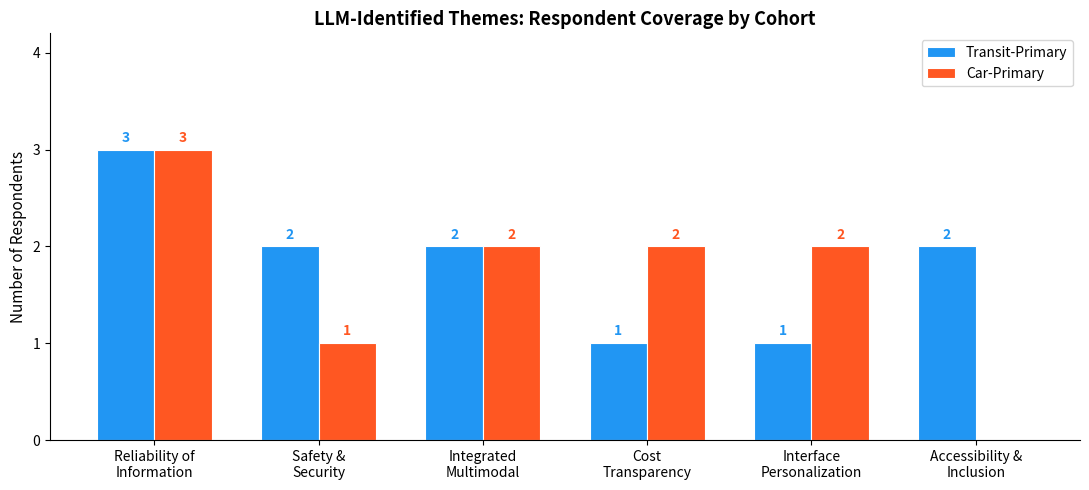
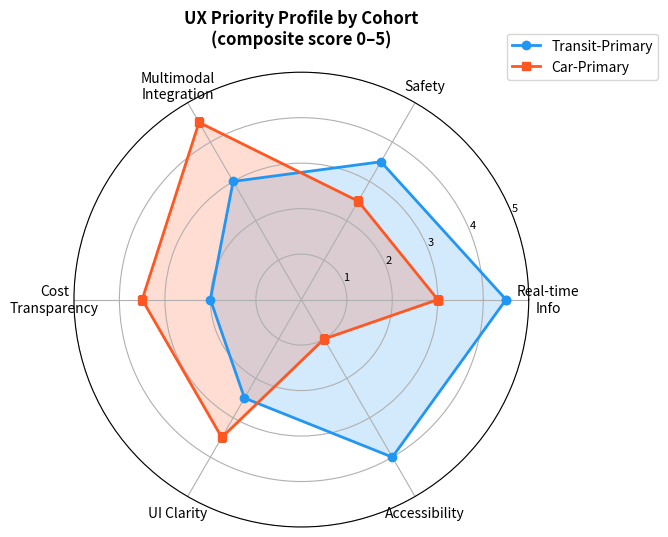

These charts were generated, in order, by the following Python code:
"""Step 4: Generate theme summary figure from LLM thematic analysis."""

import matplotlib
matplotlib.use('Agg')
import matplotlib.pyplot as plt
import matplotlib.patches as mpatches
import numpy as np
import os

IMG_DIR = "report/images"
os.makedirs(IMG_DIR, exist_ok=True)

# Themes identified by LLM with respondent counts per cohort
themes = [
    "Reliability of\nInformation",
    "Safety &\nSecurity",
    "Integrated\nMultimodal",
    "Cost\nTransparency",
    "Interface\nPersonalization",
    "Accessibility &\nInclusion",
]

# Respondents per theme per cohort (from LLM output)
# transit_primary respondents: INT-01..INT-09
# car_primary respondents: INT-10..INT-18
transit_counts = [3, 2, 2, 1, 1, 2]  # INT-01,08,05 | INT-02,04 | INT-07,09 | INT-03 | INT-06 | INT-05,06
car_counts     = [3, 1, 2, 2, 2, 0]  # INT-10,17,18 | INT-13 | INT-12,15 | INT-10,15 | INT-16,14 | none

x = np.arange(len(themes))
width = 0.35

fig, ax = plt.subplots(figsize=(11, 5))
bars1 = ax.bar(x - width/2, transit_counts, width, label="Transit-Primary",
               color="#2196F3", edgecolor="white", linewidth=0.8)
bars2 = ax.bar(x + width/2, car_counts, width, label="Car-Primary",
               color="#FF5722", edgecolor="white", linewidth=0.8)

for bar in bars1:
    h = bar.get_height()
    if h > 0:
        ax.text(bar.get_x() + bar.get_width()/2, h + 0.05, str(int(h)),
                ha="center", va="bottom", fontsize=10, fontweight="bold", color="#2196F3")
for bar in bars2:
    h = bar.get_height()
    if h > 0:
        ax.text(bar.get_x() + bar.get_width()/2, h + 0.05, str(int(h)),
                ha="center", va="bottom", fontsize=10, fontweight="bold", color="#FF5722")

ax.set_xticks(x)
ax.set_xticklabels(themes, fontsize=10)
ax.set_ylabel("Number of Respondents", fontsize=11)
ax.set_title("LLM-Identified Themes: Respondent Coverage by Cohort",
             fontsize=13, fontweight="bold")
ax.legend(fontsize=10)
ax.set_ylim(0, max(max(transit_counts), max(car_counts)) + 1.2)
ax.spines["top"].set_visible(False)
ax.spines["right"].set_visible(False)
ax.yaxis.set_major_locator(plt.MaxNLocator(integer=True))
plt.tight_layout()
plt.savefig(f"{IMG_DIR}/fig5_themes_by_cohort.png", dpi=150)
plt.close()
print("Saved fig5_themes_by_cohort.png")

# ── Figure 6: Radar / spider chart of UX concern dimensions ───────────────
categories = [
    "Real-time\nInfo",
    "Safety",
    "Multimodal\nIntegration",
    "Cost\nTransparency",
    "UI Clarity",
    "Accessibility",
]
# Normalized scores 0-5 based on keyword heatmap + LLM themes
transit_scores = [4.5, 3.5, 3.0, 2.0, 2.5, 4.0]
car_scores     = [3.0, 2.5, 4.5, 3.5, 3.5, 1.0]

N = len(categories)
angles = np.linspace(0, 2 * np.pi, N, endpoint=False).tolist()
# close the polygon
transit_scores_c = transit_scores + [transit_scores[0]]
car_scores_c     = car_scores     + [car_scores[0]]
angles_c         = angles         + [angles[0]]
categories_c     = categories     + [categories[0]]

fig, ax = plt.subplots(figsize=(7, 7), subplot_kw=dict(polar=True))
ax.plot(angles_c, transit_scores_c, "o-", linewidth=2, color="#2196F3", label="Transit-Primary")
ax.fill(angles_c, transit_scores_c, alpha=0.20, color="#2196F3")
ax.plot(angles_c, car_scores_c, "s-", linewidth=2, color="#FF5722", label="Car-Primary")
ax.fill(angles_c, car_scores_c, alpha=0.20, color="#FF5722")
ax.set_thetagrids(np.degrees(angles), categories, fontsize=10)
ax.set_ylim(0, 5)
ax.set_yticks([1, 2, 3, 4, 5])
ax.set_yticklabels(["1", "2", "3", "4", "5"], fontsize=8)
ax.set_title("UX Priority Profile by Cohort\n(composite score 0–5)",
             fontsize=12, fontweight="bold", pad=20)
ax.legend(loc="upper right", bbox_to_anchor=(1.3, 1.1), fontsize=10)
plt.tight_layout()
plt.savefig(f"{IMG_DIR}/fig6_radar_ux_priorities.png", dpi=150, bbox_inches="tight")
plt.close()
print("Saved fig6_radar_ux_priorities.png")

print("\nAll theme figures saved.")
